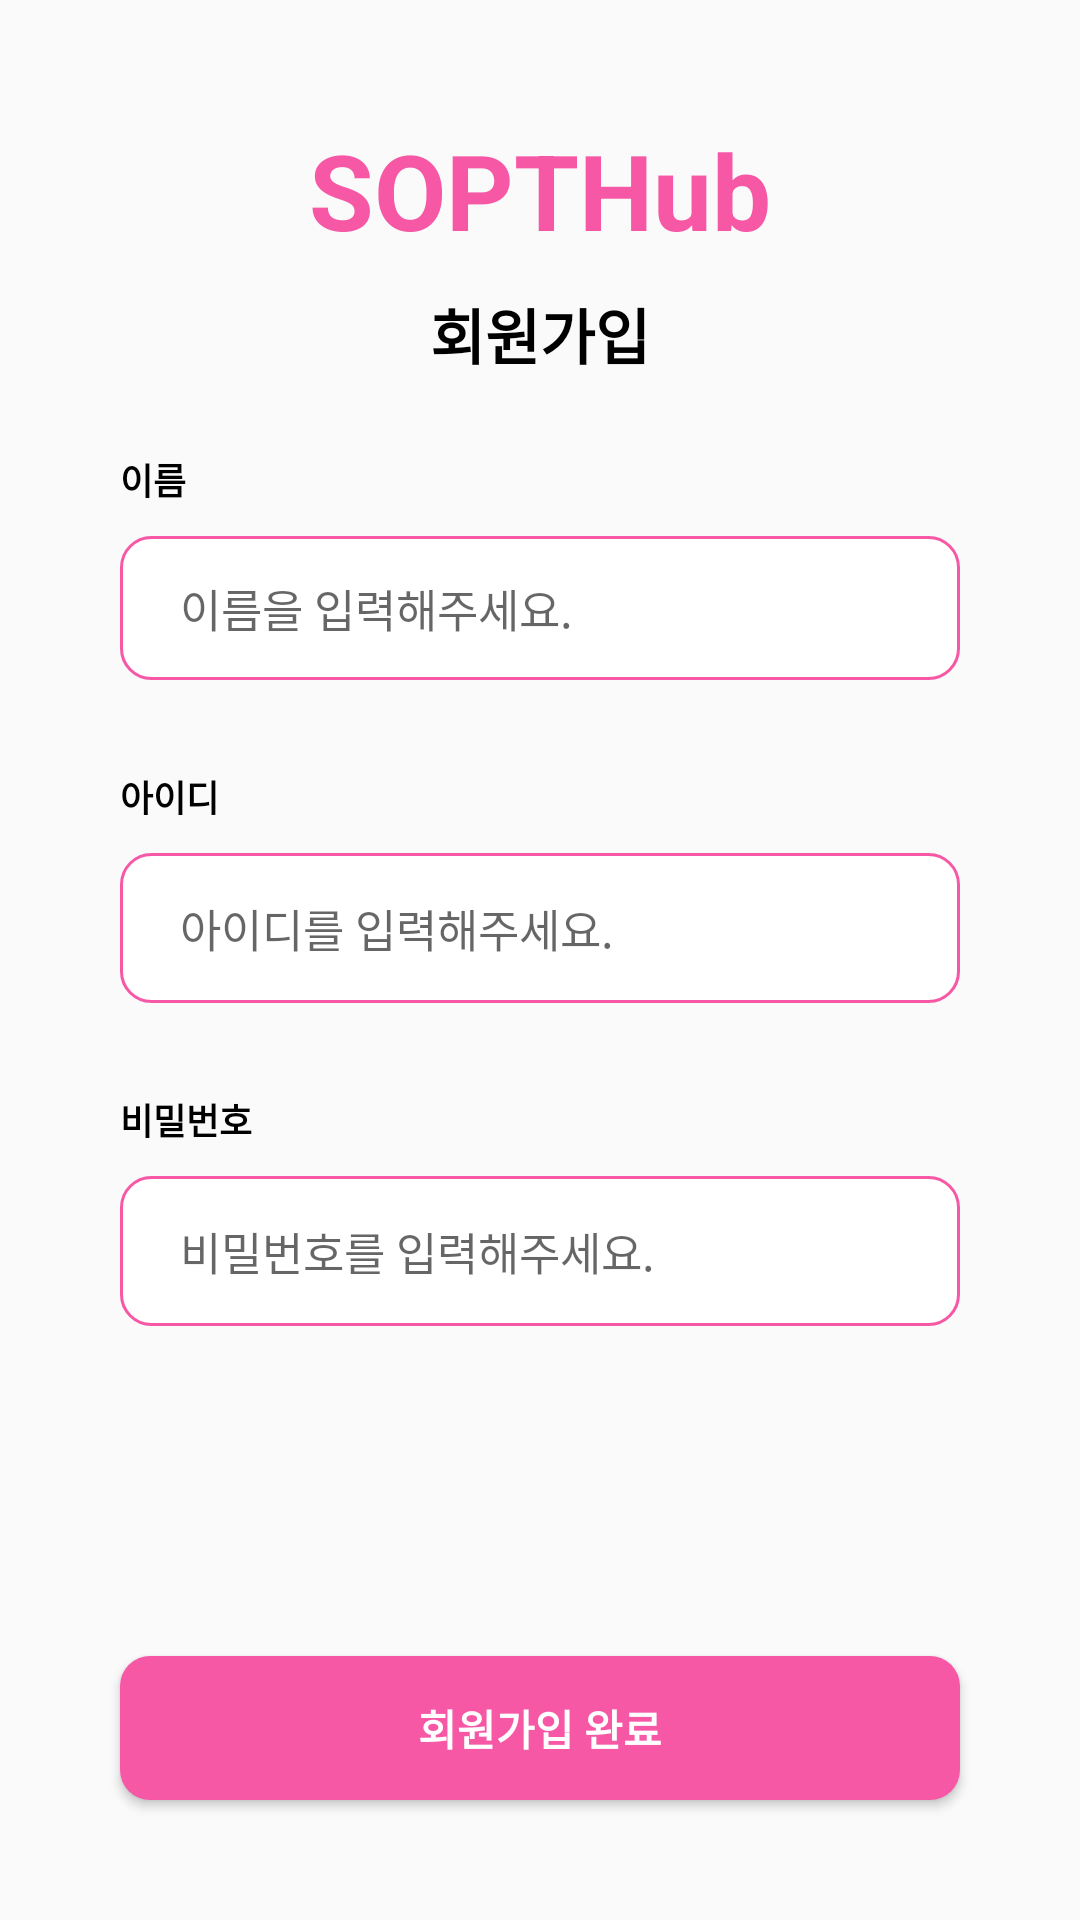

Produce the Android XML layout that renders to this screen, including the resource entries it uses.
<!-- AndroidManifest.xml: application theme Theme.SoptSeminar29th -->
<!-- res/layout/activity_sign_up.xml -->
<?xml version="1.0" encoding="utf-8"?>
<layout xmlns:android="http://schemas.android.com/apk/res/android"
    xmlns:app="http://schemas.android.com/apk/res-auto"
    xmlns:tools="http://schemas.android.com/tools">

    <data>



    </data>

    <androidx.constraintlayout.widget.ConstraintLayout
        android:id="@+id/cl_signup_main"
        android:layout_width="match_parent"
        android:layout_height="match_parent">

        <TextView
            android:id="@+id/tv_title"
            android:layout_width="wrap_content"
            android:layout_height="wrap_content"
            android:layout_marginTop="40dp"
            android:text="@string/SOPTHub"
            android:textSize="35sp"
            android:textStyle="bold"
            android:textColor="@color/pink"
            app:layout_constraintEnd_toEndOf="parent"
            app:layout_constraintStart_toStartOf="parent"
            app:layout_constraintTop_toTopOf="parent"/>

        <TextView
            android:id="@+id/tv_signup"
            android:layout_width="wrap_content"
            android:layout_height="wrap_content"
            android:layout_marginTop="10dp"
            android:text="@string/signin_signup"
            android:textSize="20sp"
            android:textStyle="bold"
            android:textColor="@color/black"
            app:layout_constraintEnd_toEndOf="parent"
            app:layout_constraintStart_toStartOf="parent"
            app:layout_constraintTop_toBottomOf="@+id/tv_title" />

        <TextView
            android:id="@+id/tv_name"
            android:layout_width="wrap_content"
            android:layout_height="wrap_content"
            android:layout_marginStart="40dp"
            android:layout_marginTop="25dp"
            android:text="@string/signup_name"
            android:textSize="12sp"
            android:textStyle="bold"
            android:textColor="@color/black"
            app:layout_constraintStart_toStartOf="parent"
            app:layout_constraintTop_toBottomOf="@+id/tv_signup" />

        <EditText
            android:id="@+id/et_name"
            android:layout_width="0dp"
            android:layout_height="wrap_content"
            android:layout_marginTop="10dp"
            android:layout_marginEnd="40dp"
            android:background="@drawable/rectangle_border_pink_10dp"
            android:ems="10"
            android:hint="@string/signup_name_hint"
            android:inputType="textPersonName"
            android:maxLines="1"
            android:paddingStart="20dp"
            android:paddingTop="13dp"
            android:paddingBottom="13dp"
            android:textSize="15dp"
            app:layout_constraintEnd_toEndOf="parent"
            app:layout_constraintStart_toStartOf="@+id/tv_name"
            app:layout_constraintTop_toBottomOf="@+id/tv_name" />

        <TextView
            android:id="@+id/tv_id"
            android:layout_width="0dp"
            android:layout_height="wrap_content"
            android:layout_marginStart="40dp"
            android:layout_marginTop="30dp"
            android:text="@string/signin_id"
            android:textSize="12sp"
            android:textStyle="bold"
            android:textColor="@color/black"
            app:layout_constraintStart_toStartOf="parent"
            app:layout_constraintTop_toBottomOf="@+id/et_name" />

        <EditText
            android:id="@+id/et_id"
            android:layout_width="0dp"
            android:layout_height="50dp"
            android:layout_marginTop="10dp"
            android:background="@drawable/rectangle_border_pink_10dp"
            android:ems="10"
            android:maxLines="1"
            android:hint="@string/signin_id_hint"
            android:inputType="textPersonName"
            android:paddingStart="20dp"
            android:textSize="15dp"
            app:layout_constraintEnd_toEndOf="@+id/et_name"
            app:layout_constraintStart_toStartOf="@+id/et_name"
            app:layout_constraintTop_toBottomOf="@+id/tv_id" />


        <TextView
            android:id="@+id/tv_password"
            android:layout_width="wrap_content"
            android:layout_height="wrap_content"
            android:layout_marginTop="30dp"
            android:text="@string/signin_pw"
            android:textSize="12sp"
            android:textStyle="bold"
            android:textColor="@color/black"
            app:layout_constraintStart_toStartOf="@+id/et_id"
            app:layout_constraintTop_toBottomOf="@+id/et_id" />

        <EditText
            android:id="@+id/et_password"
            android:layout_width="0dp"
            android:layout_height="50dp"
            android:layout_marginTop="10dp"
            android:ems="10"
            android:maxLines="1"
            android:background="@drawable/rectangle_border_pink_10dp"
            android:hint="@string/signin_pw_hint"
            android:textSize="15dp"
            android:paddingStart="20dp"
            android:inputType="textPassword"
            app:layout_constraintEnd_toEndOf="@+id/et_id"
            app:layout_constraintStart_toStartOf="@+id/tv_password"
            app:layout_constraintTop_toBottomOf="@+id/tv_password" />

        <Button
            android:id="@+id/btn_signup"
            android:layout_width="0dp"
            android:layout_height="wrap_content"
            android:layout_marginBottom="40dp"
            android:background="@drawable/rectangle_fill_pink_10dp"
            android:text="@string/signup_complete"
            android:textColor="@color/white"
            android:textStyle="bold"
            app:layout_constraintBottom_toBottomOf="parent"
            app:layout_constraintEnd_toEndOf="@+id/et_password"
            app:layout_constraintHorizontal_bias="0.0"
            app:layout_constraintStart_toStartOf="@+id/et_password" />

    </androidx.constraintlayout.widget.ConstraintLayout>
</layout>
<!-- resources referenced by this layout -->
<resources>
  <color name="black">#FF000000</color>
  <color name="pink">#F658A6</color>
  <color name="white">#FFFFFFFF</color>
  <!-- drawable rectangle_border_pink_10dp (drawable) -->
  <?xml version="1.0" encoding="utf-8"?>
  <shape xmlns:android="http://schemas.android.com/apk/res/android"
      android:shape="rectangle">
      <stroke
          android:width="1dp"
          android:color="@color/pink"/>
      <solid android:color="@color/white"/>
      <corners
          android:radius="10dp"/>
  
  </shape>
  <!-- drawable rectangle_fill_pink_10dp (drawable) -->
  <?xml version="1.0" encoding="utf-8"?>
  <shape xmlns:android="http://schemas.android.com/apk/res/android"
      android:shape="rectangle">
      <solid
          android:color="@color/pink"/>
      <corners
          android:radius="10dp"/>
  </shape>
  <string name="SOPTHub">SOPTHub</string>
  <string name="signin_id">아이디</string>
  <string name="signin_id_hint">아이디를 입력해주세요.</string>
  <string name="signin_pw">비밀번호</string>
  <string name="signin_pw_hint">비밀번호를 입력해주세요.</string>
  <string name="signin_signup">회원가입</string>
  <string name="signup_complete">회원가입 완료</string>
  <string name="signup_name">이름</string>
  <string name="signup_name_hint">이름을 입력해주세요.</string>
  <style name="Theme.SoptSeminar29th" parent="Theme.AppCompat.Light.NoActionBar">
          
          <item name="colorPrimary">@color/pink</item>
          <item name="colorPrimaryVariant">@color/pink</item>
          <item name="colorOnPrimary">@color/white</item>
          
          <item name="colorSecondary">@color/teal_200</item>
          <item name="colorSecondaryVariant">@color/teal_700</item>
          <item name="colorOnSecondary">@color/black</item>
          
          <item name="android:statusBarColor" tools:targetApi="l">?attr/colorPrimaryVariant</item>
          
      </style>
  <color name="teal_200">#FF03DAC5</color>
  <color name="teal_700">#FF018786</color>
</resources>
